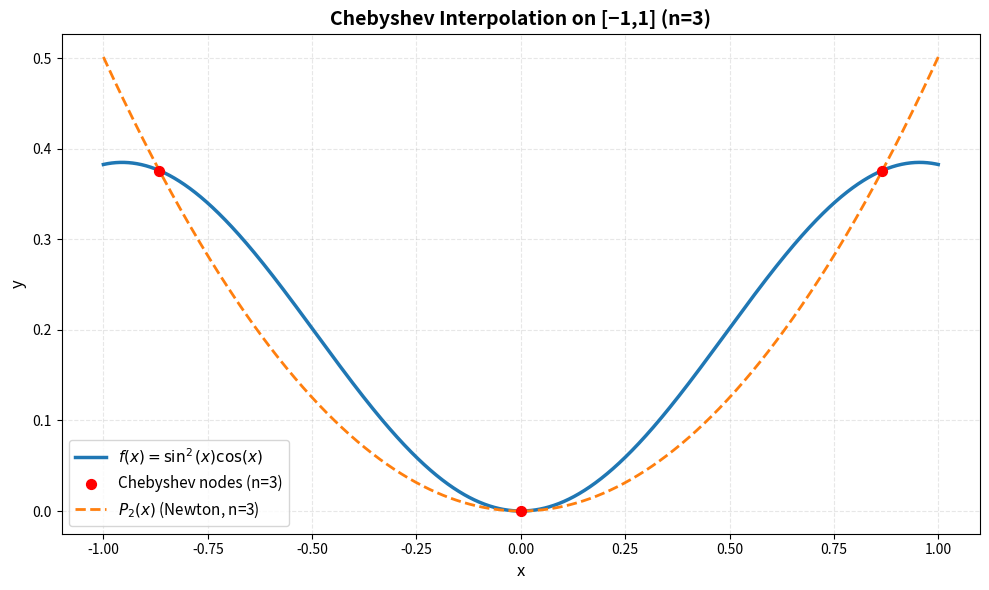

Here is the Python script that generated this plot:
"""
Chebyshev Interpolation on [-1, 1] with n=3 nodes
Plots the original function, Chebyshev nodes, and Newton interpolating polynomial
"""

import numpy as np
import matplotlib.pyplot as plt


def divided_differences(x, y):
    """
    Compute Newton's divided difference coefficients.
    
    Parameters:
    -----------
    x : array-like
        The nodes (sorted ascending)
    y : array-like
        The function values at nodes
    
    Returns:
    --------
    coeffs : ndarray
        Array of Newton coefficients [f[x_0], f[x_0,x_1], f[x_0,x_1,x_2]]
    """
    n = len(x)
    # Initialize divided difference table
    table = np.zeros((n, n))
    table[:, 0] = y  # First column is f[x_i] = y_i
    
    # Fill the divided difference table
    for j in range(1, n):
        for i in range(n - j):
            table[i, j] = (table[i + 1, j - 1] - table[i, j - 1]) / (x[i + j] - x[i])
    
    # Return the top row (coefficients for Newton form)
    return table[0, :]


def newton_eval(x_nodes, coeffs, x_eval):
    """
    Evaluate Newton polynomial at given points.
    
    Parameters:
    -----------
    x_nodes : array-like
        The nodes used for interpolation
    coeffs : array-like
        Newton coefficients from divided_differences
    x_eval : array-like or scalar
        Points at which to evaluate the polynomial
    
    Returns:
    --------
    y_eval : ndarray or scalar
        Evaluated polynomial values
    """
    x_eval = np.asarray(x_eval)
    n = len(coeffs)
    result = np.zeros_like(x_eval, dtype=float)
    
    # Horner's method for Newton form
    for i in range(n - 1, -1, -1):
        result = result * (x_eval - x_nodes[i]) + coeffs[i]
    
    return result


def main():
    """Main function to compute and plot Chebyshev interpolation."""
    
    # Number of nodes
    n = 3
    
    # Compute Chebyshev nodes on [-1, 1]
    # t_j = cos((2j-1)π/2n) for j = 1, 2, ..., n
    j_indices = np.arange(1, n + 1)
    chebyshev_unsorted = np.cos((2 * j_indices - 1) * np.pi / (2 * n))
    
    # Sort ascending: x_0 < x_1 < x_2
    x_nodes = np.sort(chebyshev_unsorted)
    
    # Define function f(x) = sin²(x) * cos(x)
    def f(x):
        return (np.sin(x)**2) * np.cos(x)
    
    # Evaluate function at nodes
    y_nodes = f(x_nodes)
    
    # Compute divided differences
    coeffs = divided_differences(x_nodes, y_nodes)
    
    # Create dense grid for plotting
    xx = np.linspace(-1, 1, 2000)
    
    # Evaluate original function and polynomial on grid
    f_xx = f(xx)
    P2_xx = newton_eval(x_nodes, coeffs, xx)
    
    # Evaluate P2 at x = 0.5
    P2_at_0_5 = newton_eval(x_nodes, coeffs, 0.5)
    
    # Print results to console
    print("Sorted Chebyshev nodes:")
    print(x_nodes)
    print("\nFunction values at nodes:")
    print(y_nodes)
    print("\nDivided-difference coefficients:")
    print(coeffs)
    print(f"\nP₂(0.5) = {P2_at_0_5:.10f}")
    
    # Create plot
    plt.figure(figsize=(10, 6))
    
    # Plot original function
    plt.plot(xx, f_xx, linewidth=2.5, label=r'$f(x) = \sin^2(x) \cos(x)$')
    
    # Plot nodes
    plt.scatter(x_nodes, y_nodes, s=50, marker='o', color='red', 
                zorder=5, label='Chebyshev nodes (n=3)')
    
    # Plot Newton polynomial
    plt.plot(xx, P2_xx, '--', linewidth=2, label=r'$P_2(x)$ (Newton, n=3)')
    
    # Formatting
    plt.xlabel('x', fontsize=12)
    plt.ylabel('y', fontsize=12)
    plt.title('Chebyshev Interpolation on [−1,1] (n=3)', fontsize=14, fontweight='bold')
    plt.legend(loc='best', fontsize=11)
    plt.grid(True, alpha=0.3, linestyle='--')
    plt.tight_layout()
    
    # Save figures
    plt.savefig('chebyshev_n3_plot.png', dpi=200, bbox_inches='tight')
    plt.savefig('chebyshev_n3_plot.pdf', bbox_inches='tight')
    print("\nFigures saved as chebyshev_n3_plot.png and chebyshev_n3_plot.pdf")
    
    # Display plot
    plt.show()


if __name__ == '__main__':
    main()

